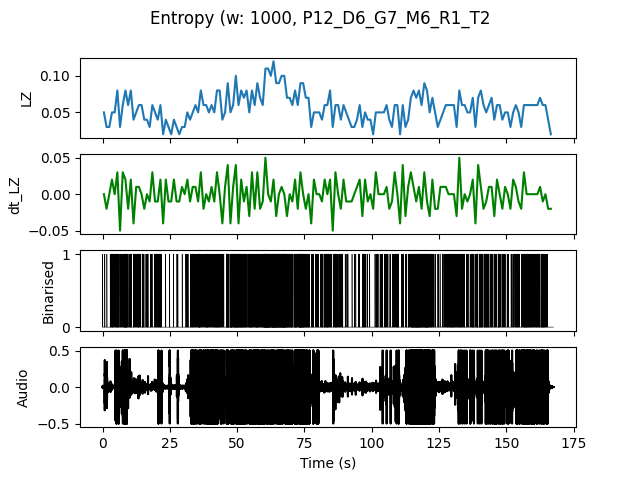

Values plotted in this chart, from the file beside it:
, t0, LZ, dt_LZ, IOI
0.0, 0.0, 0.04983, 0.0, 0.5
1.0, 1.0, 0.0299, -0.01993, 1.0
2.0, 2.0, 0.0299, 0.0, 0.5
3.0, 3.0, 0.04983, 0.01993, 0.25
4.0, 4.0, 0.04983, 0.0, 0.3333
5.0, 5.0, 0.07973, 0.0299, 0.1667
6.0, 6.0, 0.0299, -0.04983, 0.5
7.0, 7.0, 0.05979, 0.0299, 0.3333
8.0, 8.0, 0.07973, 0.01993, 0.125
9.0, 9.0, 0.05979, -0.01993, 0.3333
10.0, 10.0, 0.07973, 0.01993, 0.25
11.0, 11.0, 0.03986, -0.03986, 0.3333
12.0, 12.0, 0.04983, 0.009966, 0.3333
13.0, 13.0, 0.05979, 0.009966, 0.25
14.0, 14.0, 0.05979, 0.0, 0.25
15.0, 15.0, 0.03986, -0.01993, 0.5
16.0, 16.0, 0.03986, 0.0, 0.25
17.0, 17.0, 0.0299, -0.009966, 1.0
18.0, 18.0, 0.05979, 0.0299, 0.5
19.0, 19.0, 0.04983, -0.009966, 0.25
20.0, 20.0, 0.03986, -0.009966, 0.5
21.0, 21.0, 0.05979, 0.01993, 0.2
22.0, 22.0, 0.01993, -0.03986, 0.0
23.0, 23.0, 0.03986, 0.01993, 1.0
24.0, 24.0, 0.0299, -0.009966, 0.5
25.0, 25.0, 0.01993, -0.009966, 0.0
26.0, 26.0, 0.03986, 0.01993, 1.0
27.0, 27.0, 0.0299, -0.009966, 0.5
28.0, 28.0, 0.01993, -0.009966, 0.0
29.0, 29.0, 0.0299, 0.009966, 1.0
30.0, 30.0, 0.0299, 0.0, 1.0
31.0, 31.0, 0.04983, 0.01993, 0.3333
32.0, 32.0, 0.03986, -0.009966, 0.3333
33.0, 33.0, 0.04983, 0.009966, 0.3333
34.0, 34.0, 0.05979, 0.009966, 0.3333
35.0, 35.0, 0.04983, -0.009966, 0.25
36.0, 36.0, 0.07973, 0.0299, 0.2
37.0, 37.0, 0.05979, -0.01993, 0.3333
38.0, 38.0, 0.05979, 0.0, 0.1667
39.0, 39.0, 0.04983, -0.009966, 0.3333
40.0, 40.0, 0.05979, 0.009966, 0.25
41.0, 41.0, 0.04983, -0.009966, 0.25
42.0, 42.0, 0.07973, 0.0299, 0.1667
43.0, 43.0, 0.07973, 0.0, 0.1667
44.0, 44.0, 0.03986, -0.03986, 0.5
45.0, 45.0, 0.04983, 0.009966, 0.5
46.0, 46.0, 0.08969, 0.03986, 0.125
47.0, 47.0, 0.04983, -0.03986, 0.1429
48.0, 48.0, 0.05979, 0.009966, 0.2
49.0, 49.0, 0.09966, 0.03986, 0.1111
50.0, 50.0, 0.05979, -0.03986, 0.1429
51.0, 51.0, 0.07973, 0.01993, 0.1429
52.0, 52.0, 0.06976, -0.009966, 0.1667
53.0, 53.0, 0.07973, 0.009966, 0.2
54.0, 54.0, 0.04983, -0.0299, 0.2
55.0, 55.0, 0.07973, 0.0299, 0.1667
56.0, 56.0, 0.05979, -0.01993, 0.25
57.0, 57.0, 0.08969, 0.0299, 0.125
58.0, 58.0, 0.06976, -0.01993, 0.2
59.0, 59.0, 0.05979, -0.009966, 0.2
... 107 more rows
